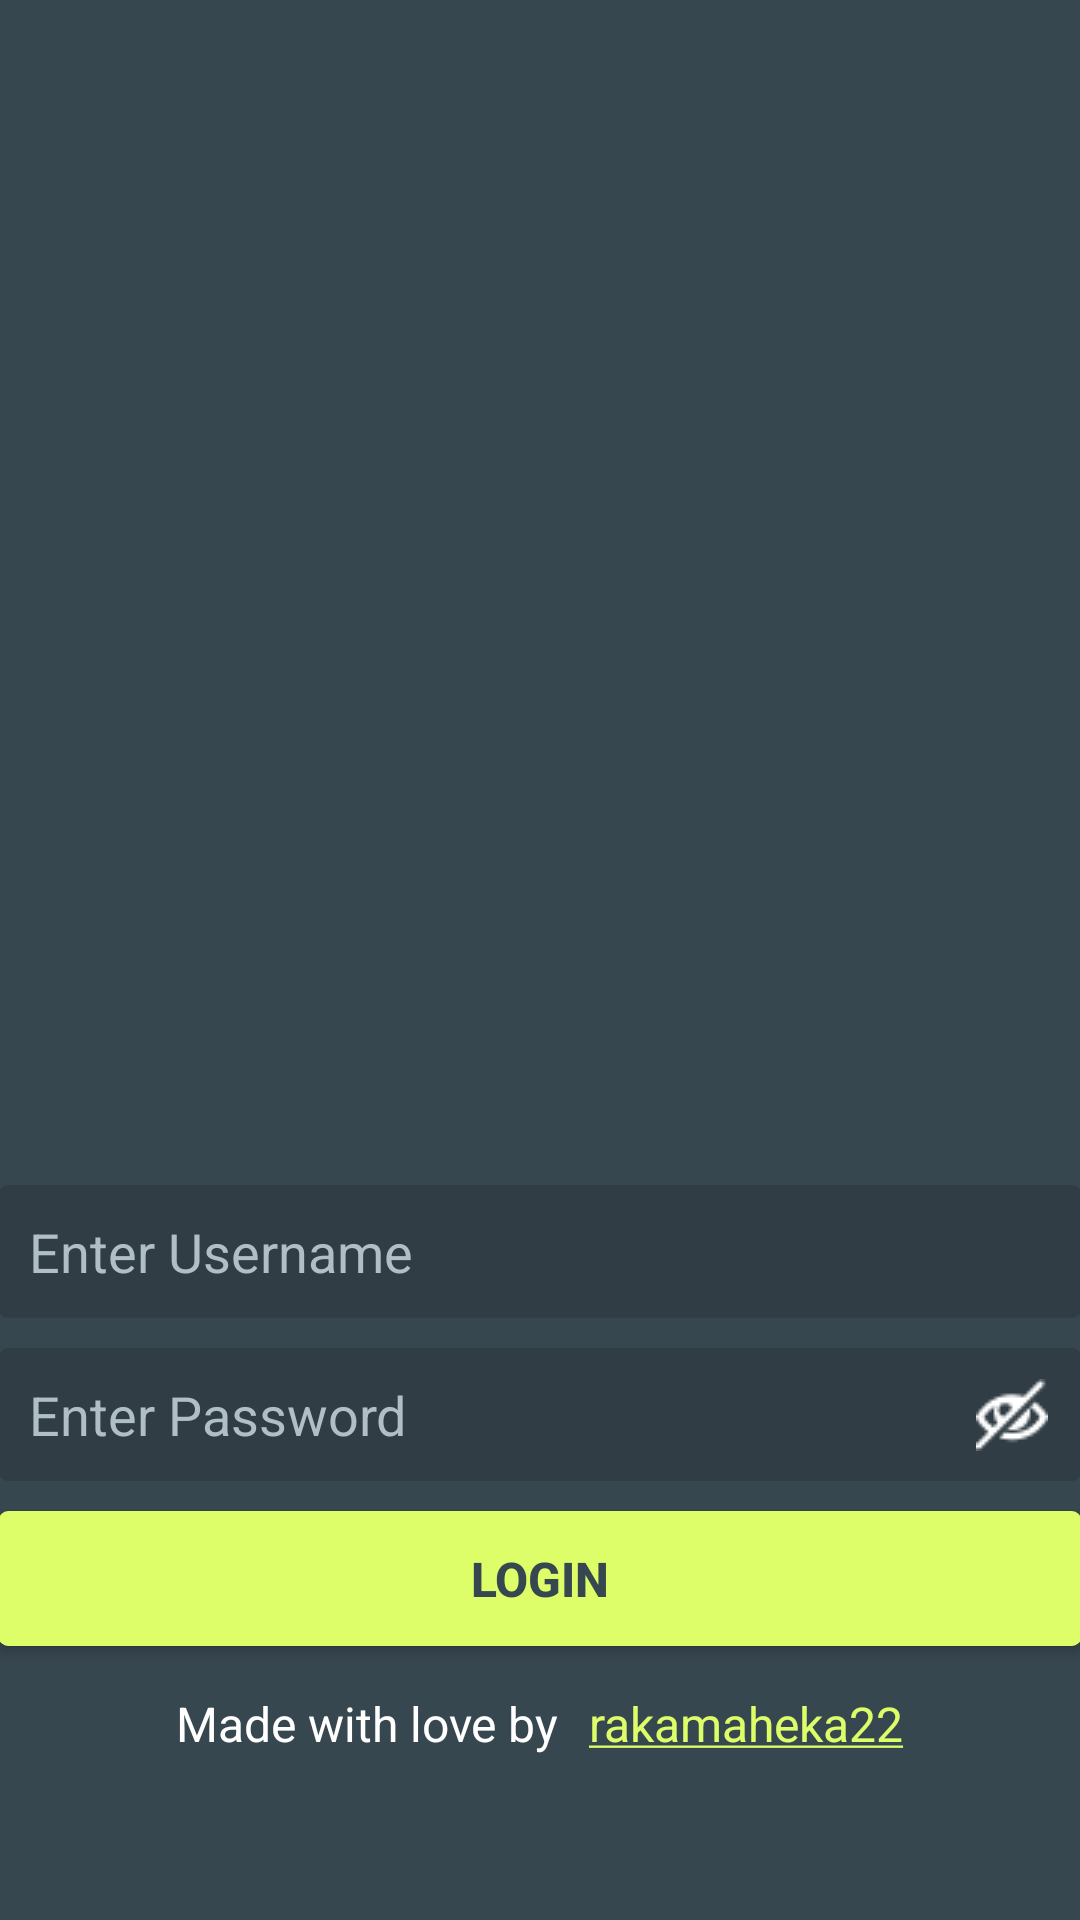

Layout XML and referenced resources for this Android screen:
<!-- AndroidManifest.xml: activity theme Translucent -->
<!-- res/layout/activity_login.xml -->
<?xml version="1.0" encoding="utf-8"?>
<RelativeLayout xmlns:android="http://schemas.android.com/apk/res/android"
    xmlns:tools="http://schemas.android.com/tools"
    android:id="@+id/activity_login"
    android:layout_width="match_parent"
    android:layout_height="match_parent"
    android:paddingBottom="@dimen/activity_vertical_margin"
    android:paddingLeft="@dimen/activity_horizontal_margin"
    android:paddingRight="@dimen/activity_horizontal_margin"
    android:paddingTop="@dimen/activity_vertical_margin"
    android:focusableInTouchMode="true"
    tools:context="rakamaheka.com.animationlogin.LoginActivity"
    android:background="@color/colorPrimary">

    <ScrollView
        android:layout_width="match_parent"
        android:layout_height="match_parent"
        android:fillViewport="true">

        <LinearLayout
            android:layout_width="match_parent"
            android:layout_height="match_parent"
            android:orientation="vertical" >

            <RelativeLayout
                android:layout_width="match_parent"
                android:layout_height="match_parent">

                <ImageView
                    android:layout_width="150dp"
                    android:layout_height="150dp"
                    android:id="@+id/imageview_logo"
                    android:layout_centerVertical="true"
                    android:layout_centerHorizontal="true" />

                <EditText
                    android:layout_width="match_parent"
                    android:layout_height="wrap_content"
                    android:inputType="textPersonName"
                    android:ems="10"
                    android:layout_below="@+id/imageview_logo"
                    android:id="@+id/editText_username"
                    android:hint="@string/edittext_username"
                    android:background="@drawable/edittext"
                    android:padding="10dp"
                    android:textCursorDrawable="@drawable/color_cursor"
                    android:textColorHint="@color/greysoft"
                    android:textColor="@color/white" />

                <EditText
                    android:layout_width="match_parent"
                    android:layout_height="wrap_content"
                    android:inputType="textPassword"
                    android:ems="10"
                    android:id="@+id/editText_password"
                    android:layout_below="@+id/editText_username"
                    android:layout_centerHorizontal="true"
                    android:layout_marginTop="10dp"
                    android:hint="@string/edittext_password"
                    android:padding="10dp"
                    android:textCursorDrawable="@drawable/color_cursor"
                    android:background="@drawable/edittext"
                    android:textColorHint="@color/greysoft"
                    android:textColor="@color/white"
                    android:paddingRight="21dp" />

                <Button
                    android:layout_width="match_parent"
                    android:layout_height="45dp"
                    android:text="@string/button_login"
                    android:id="@+id/button_submit"
                    android:layout_below="@+id/editText_password"
                    android:layout_centerHorizontal="true"
                    android:layout_marginTop="10dp"
                    android:background="@color/selector_button"
                    android:textColor="@color/colorPrimary"
                    android:textSize="16dp"
                    android:textStyle="bold" />

                <LinearLayout
                    android:orientation="horizontal"
                    android:layout_width="wrap_content"
                    android:layout_height="wrap_content"
                    android:layout_below="@+id/button_submit"
                    android:layout_centerHorizontal="true"
                    android:layout_marginTop="15dp"
                    android:id="@+id/linearlayout">

                    <TextView
                        android:layout_width="wrap_content"
                        android:layout_height="30dp"
                        android:textAppearance="?android:attr/textAppearanceMedium"
                        android:text="@string/description"
                        android:id="@+id/textView"
                        android:textColor="@color/white"
                        android:layout_marginRight="10dp"
                        android:textSize="16dp" />

                    <TextView
                        android:layout_width="wrap_content"
                        android:layout_height="wrap_content"
                        android:text="@string/author"
                        android:id="@+id/author"
                        android:textColor="@color/colorAccent"
                        android:textColorLink="@color/colorAccent"
                        android:textSize="16dp" />
                </LinearLayout>

                <CheckBox
                    android:layout_width="25dp"
                    android:layout_height="25dp"
                    android:id="@+id/checkbox"
                    android:layout_alignTop="@+id/editText_password"
                    android:layout_alignParentRight="true"
                    android:layout_alignParentEnd="true"
                    android:button="@drawable/hide"
                    android:layout_marginTop="10dp"
                    android:layout_marginRight="10dp" />


            </RelativeLayout>
        </LinearLayout>
    </ScrollView>

</RelativeLayout>
<!-- resources referenced by this layout -->
<resources>
  <color name="colorAccent">#DDFE69</color>
  <color name="colorPrimary">#37474F</color>
  <color name="greysoft">#B0BEC5</color>
  <color name="white">#ffffff</color>
  <!-- drawable edittext (drawable) -->
  <?xml version="1.0" encoding="utf-8"?>
  <shape xmlns:android="http://schemas.android.com/apk/res/android">
      <solid android:color="@color/inputColor"/>
      <corners
          android:bottomRightRadius="3dp"
          android:bottomLeftRadius="3dp"
          android:topLeftRadius="3dp"
          android:topRightRadius="3dp"/>
  </shape>
  <!-- drawable hide: png bitmap (drawable, 547 bytes) -->
  <string name="author"><a href="https://github.com/rakamaheka22">rakamaheka22</a></string>
  <string name="button_login">LOGIN</string>
  <string name="description">Made with love by</string>
  <string name="edittext_password">Enter Password</string>
  <string name="edittext_username">Enter Username</string>
  <style name="Translucent" parent="Theme.AppCompat.Light.NoActionBar">
          <item name="android:windowNoTitle">true</item>
          <item name="android:windowBackground">@android:color/transparent</item>
          <item name="android:colorBackgroundCacheHint">@null</item>
          <item name="android:windowIsTranslucent">true</item>
          <item name="android:windowAnimationStyle">@android:style/Animation</item>
          <item name="colorPrimaryDark">@color/colorPrimaryDark</item>
      </style>
  <color name="inputColor">#303D44</color>
  <color name="colorPrimaryDark">#263238</color>
</resources>
